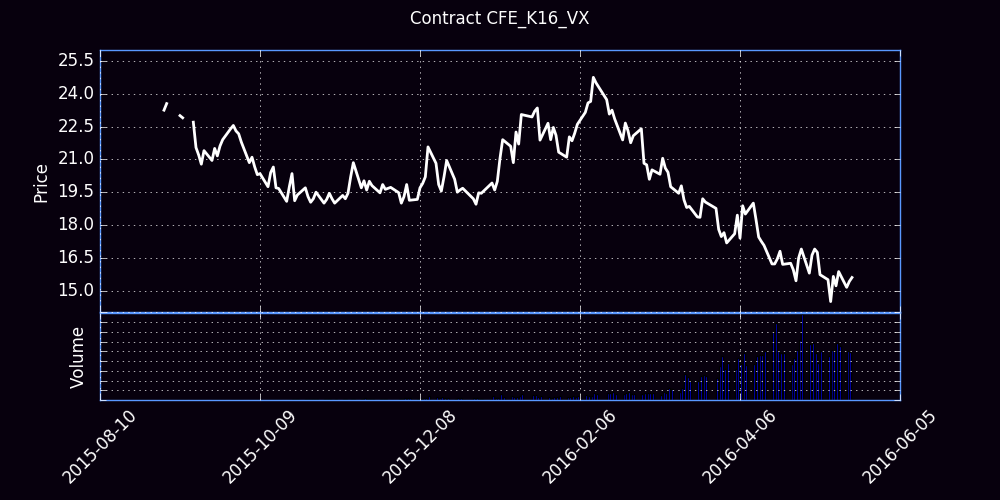

Data behind this chart, as committed beside it:
Trade Date, Futures, Open, High, Low, Close, Settle, Change, Total Volume, EFP, Open Interest
08/24/2015, K (May 16), 0.00, 19.00, 22.00, 0.00, 20.5, 20.50, 0, 0, 0
08/25/2015, K (May 16), 0.00, 18.80, 21.45, 0.00, 20.1, -0.40, 0, 0, 0
08/26/2015, K (May 16), 21.00, 21.00, 20.75, 21.00, 20.38, 0.28, 1, 0, 1
08/27/2015, K (May 16), 0.00, 20.40, 20.55, 0.00, 20.62, 0.25, 0, 0, 1
08/28/2015, K (May 16), 21.25, 21.65, 21.10, 21.26, 21.52, 0.90, 2, 0, 2
08/31/2015, K (May 16), 0.00, 21.90, 21.75, 0.00, 22.32, 0.80, 0, 0, 2
09/01/2015, K (May 16), 23.20, 23.85, 23.20, 23.20, 23.9, 1.58, 1, 0, 3
09/02/2015, K (May 16), 0.00, 23.55, 23.60, 0.00, 21.07, -2.82, 0, 0, 3
09/03/2015, K (May 16), 22.25, 23.25, 22.25, 23.25, 23.07, 2.00, 47, 0, 47
09/04/2015, K (May 16), 23.50, 23.80, 23.45, 23.55, 23.62, 0.55, 25, 0, 59
09/08/2015, K (May 16), 0.00, 23.15, 23.15, 0.00, 20.88, -2.75, 3, 0, 62
09/09/2015, K (May 16), 22.60, 23.00, 22.45, 23.00, 22.9, 2.02, 25, 0, 71
09/10/2015, K (May 16), 23.20, 23.20, 22.90, 22.90, 22.6, -0.30, 67, 0, 136
09/11/2015, K (May 16), 0.00, 22.70, 22.75, 0.00, 22.62, 0.02, 0, 0, 136
09/14/2015, K (May 16), 22.70, 22.75, 22.70, 22.70, 22.5, -0.12, 1, 0, 136
09/15/2015, K (May 16), 22.15, 22.55, 21.54, 21.54, 20.38, -2.12, 221, 0, 319
09/16/2015, K (May 16), 21.15, 21.45, 20.70, 21.20, 20.43, 0.05, 11, 0, 321
09/17/2015, K (May 16), 20.70, 20.91, 19.89, 20.78, 20.88, 0.45, 418, 0, 438
09/18/2015, K (May 16), 21.50, 21.60, 20.85, 21.40, 21.5, 0.62, 282, 0, 525
09/21/2015, K (May 16), 21.25, 21.55, 20.95, 20.95, 20.88, -0.62, 245, 0, 573
09/22/2015, K (May 16), 21.45, 21.95, 21.10, 21.50, 21.55, 0.68, 580, 0, 950
09/23/2015, K (May 16), 21.45, 21.80, 21.15, 21.16, 21.27, -0.28, 91, 0, 957
09/24/2015, K (May 16), 21.50, 22.06, 21.20, 21.61, 21.73, 0.45, 273, 0, 1026
09/25/2015, K (May 16), 21.10, 22.00, 21.10, 21.90, 21.88, 0.15, 157, 0, 1132
09/28/2015, K (May 16), 22.20, 22.70, 21.75, 22.40, 22.43, 0.55, 426, 0, 1390
09/29/2015, K (May 16), 22.30, 22.76, 22.23, 22.55, 22.65, 0.22, 589, 0, 1495
09/30/2015, K (May 16), 22.25, 22.60, 22.20, 22.30, 22.35, -0.30, 598, 0, 1984
10/01/2015, K (May 16), 22.03, 22.60, 21.98, 22.17, 22.1, -0.25, 291, 0, 1710
10/02/2015, K (May 16), 22.03, 22.55, 21.60, 21.79, 21.57, -0.52, 287, 0, 1886
10/05/2015, K (May 16), 21.80, 21.80, 20.79, 20.85, 20.82, -0.75, 483, 0, 2296
10/06/2015, K (May 16), 20.88, 21.15, 20.65, 21.10, 21.07, 0.25, 260, 0, 2328
10/07/2015, K (May 16), 20.90, 21.15, 20.66, 20.66, 20.62, -0.45, 246, 0, 2444
10/08/2015, K (May 16), 20.75, 20.95, 20.10, 20.30, 20.27, -0.35, 529, 0, 2383
10/09/2015, K (May 16), 20.30, 20.60, 20.18, 20.35, 20.32, 0.05, 207, 0, 2420
10/12/2015, K (May 16), 20.31, 20.35, 19.65, 19.75, 19.6, -0.72, 356, 0, 2414
10/13/2015, K (May 16), 19.60, 20.40, 19.60, 20.40, 20.38, 0.78, 210, 0, 2429
10/14/2015, K (May 16), 20.35, 20.90, 20.30, 20.65, 20.62, 0.25, 339, 0, 2616
10/15/2015, K (May 16), 20.55, 20.55, 19.70, 19.70, 19.7, -0.92, 218, 0, 2648
10/16/2015, K (May 16), 19.80, 20.12, 19.67, 19.67, 19.73, 0.02, 197, 0, 2680
10/19/2015, K (May 16), 19.80, 19.80, 19.08, 19.08, 19.1, -0.62, 199, 0, 2652
10/20/2015, K (May 16), 19.20, 19.75, 19.02, 19.75, 19.73, 0.62, 535, 0, 2873
10/21/2015, K (May 16), 19.70, 20.36, 19.35, 20.35, 20.32, 0.60, 1560, 0, 3584
10/22/2015, K (May 16), 20.30, 20.30, 19.07, 19.11, 19.12, -1.20, 1533, 0, 4120
10/23/2015, K (May 16), 19.10, 19.37, 18.90, 19.37, 19.38, 0.25, 2438, 0, 5421
10/26/2015, K (May 16), 19.40, 19.76, 19.34, 19.70, 19.73, 0.35, 1248, 0, 5450
10/27/2015, K (May 16), 19.70, 19.89, 19.30, 19.30, 19.32, -0.40, 1365, 0, 5190
10/28/2015, K (May 16), 19.30, 19.76, 19.04, 19.04, 19.02, -0.30, 1913, 0, 5849
10/29/2015, K (May 16), 19.10, 19.40, 19.09, 19.20, 19.18, 0.15, 1070, 0, 5820
10/30/2015, K (May 16), 19.15, 19.55, 19.08, 19.50, 19.48, 0.30, 1477, 0, 6069
11/02/2015, K (May 16), 19.50, 19.60, 18.75, 19.00, 18.98, -0.50, 1629, 0, 6184
11/03/2015, K (May 16), 19.00, 19.17, 18.83, 19.17, 19.18, 0.20, 1377, 0, 6060
11/04/2015, K (May 16), 19.05, 19.45, 18.96, 19.45, 19.43, 0.25, 1284, 0, 6369
11/05/2015, K (May 16), 19.37, 19.50, 19.10, 19.20, 19.18, -0.25, 888, 0, 6251
11/06/2015, K (May 16), 19.10, 19.36, 18.90, 19.00, 18.98, -0.20, 1302, 0, 6592
11/09/2015, K (May 16), 19.00, 19.48, 18.95, 19.35, 19.32, 0.35, 1328, 0, 6511
11/10/2015, K (May 16), 19.25, 19.45, 19.05, 19.20, 19.18, -0.15, 1503, 0, 6566
11/11/2015, K (May 16), 19.17, 19.45, 19.00, 19.45, 19.43, 0.25, 989, 0, 6715
11/12/2015, K (May 16), 19.30, 20.26, 19.25, 20.20, 20.18, 0.75, 2604, 0, 7644
11/13/2015, K (May 16), 20.21, 20.90, 20.10, 20.85, 20.88, 0.70, 3049, 0, 8454
11/16/2015, K (May 16), 21.00, 21.10, 19.63, 19.70, 19.65, -1.22, 2752, 0, 8363
... 126 more rows
